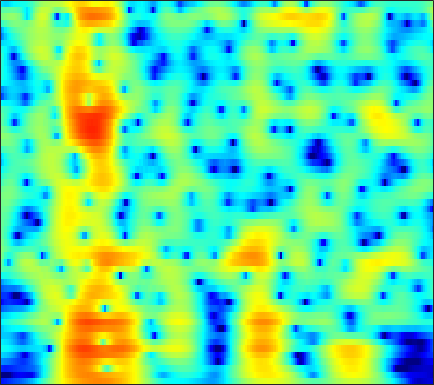

Data behind this chart, as committed beside it:
-19.733, -19.483, -19.023, -18.5, -18.094, -17.547, -16.988, -16.554, -15.969, -15.348, -14.672, -14.108, -13.253, -12.256, -11.399, -10.106, -8.663, -7.5121, -5.9349, -4.3597, -2.8173, -1.6948, -0.25272, 1.1178
-27.7, -29.75, -30.87, -28.97, -26.98, -24.68, -22.99, -22.11, -21.36, -21.05, -21.14, -21.42, -21.94, -22.08, -21.41, -19.24, -16.32, -14.06, -11.18, -8.517, -6.06, -4.343, -2.21, -0.2462
-18.62, -19, -19.24, -19.17, -18.96, -18.58, -18.16, -17.91, -17.64, -17.43, -17.17, -16.95, -16.57, -16.12, -15.68, -14.89, -13.76, -12.66, -10.85, -8.777, -6.594, -4.95, -2.812, -0.7763
-13.16, -13.44, -13.87, -14.34, -14.75, -15.38, -16.08, -16.65, -17.42, -18.02, -18.23, -18.02, -17.23, -16.01, -14.94, -13.43, -11.89, -10.73, -9.095, -7.381, -5.599, -4.24, -2.425, -0.6331
-9.148, -9.383, -9.828, -10.43, -11.01, -11.95, -13.15, -14.25, -16.09, -18.53, -21.59, -23.1, -20.83, -17.32, -15.3, -13.3, -11.78, -10.8, -9.556, -8.3, -6.96, -5.854, -4.203, -2.352
-6.058, -6.21, -6.529, -6.963, -7.356, -7.951, -8.576, -9.044, -9.603, -10.01, -10.12, -9.989, -9.55, -9.078, -8.845, -8.691, -8.504, -8.313, -8.139, -8.432, -9.723, -12.03, -20.66, -17.18
-7.758, -7.894, -8.23, -8.771, -9.312, -10.25, -11.42, -12.47, -13.9, -15.07, -15.28, -14.62, -13.1, -11.5, -10.44, -9.035, -7.556, -6.502, -5.361, -4.577, -4.054, -3.699, -2.989, -1.838
-10, -9.813, -9.758, -9.954, -10.28, -11, -12.09, -13.18, -14.98, -16.92, -17.52, -16.32, -13.8, -11.47, -9.895, -7.821, -5.902, -4.752, -3.621, -2.774, -1.962, -1.265, -0.241, 0.8128
-9.88, -9.12, -8.35, -7.819, -7.546, -7.307, -7.152, -7.08, -6.96, -6.718, -6.323, -5.917, -5.266, -4.469, -3.758, -2.688, -1.766, -1.283, -0.8098, -0.3701, 0.1065, 0.4298, 0.7725, 1.012
-7.429, -6.725, -5.896, -5.2, -4.73, -4.177, -3.664, -3.282, -2.778, -2.255, -1.7, -1.264, -0.6394, 0.04121, 0.6039, 1.274, 1.69, 1.857, 2.113, 2.433, 2.521, 2.252, 1.296, -0.3833
-9.709, -9.316, -8.768, -8.218, -7.823, -7.286, -6.764, -6.389, -5.848, -5.256, -4.617, -4.072, -3.27, -2.382, -1.73, -0.9785, -0.3547, 0.1938, 1.054, 1.69, 1.896, 1.81, 1.592, 1.399
-15.74, -15.17, -14.48, -13.92, -13.56, -13.2, -12.92, -12.71, -12.48, -12.16, -11.69, -11.14, -10.09, -8.697, -7.504, -5.933, -4.18, -2.756, -1.138, -0.1171, 0.5867, 1.185, 2.081, 2.78
-21.59, -19.98, -18.89, -18.43, -18.5, -18.86, -19.36, -19.61, -19.84, -20.29, -21.68, -23.81, -25.7, -19.46, -15.03, -10.43, -6.545, -4.166, -2.005, -0.5108, 0.9709, 2.038, 3.115, 3.729
-18.28, -18.05, -18.09, -18.82, -20.07, -23.06, -29.89, -48.73, -26.91, -21.57, -18.72, -17.32, -15.26, -12.63, -10.44, -7.299, -4.09, -2.132, -0.4563, 0.9931, 2.684, 3.67, 4.348, 4.667
-16.05, -15.31, -14.67, -14.37, -14.27, -14.31, -14.27, -13.96, -13.07, -11.66, -10.07, -8.868, -7.144, -5.476, -4.31, -2.614, -0.8726, 0.08293, 1.001, 2.291, 3.397, 3.784, 4.047, 4.41
-12.87, -11.75, -10.54, -9.629, -9.056, -8.363, -7.651, -7.088, -6.309, -5.438, -4.491, -3.729, -2.747, -1.773, -1.028, -0.05643, 0.7047, 1.074, 1.835, 2.643, 2.819, 2.809, 3.084, 3.293
-6.186, -5.975, -5.619, -5.198, -4.835, -4.262, -3.631, -3.102, -2.363, -1.642, -0.9325, -0.4057, 0.2203, 0.7713, 1.189, 1.64, 1.836, 2.077, 2.559, 2.441, 2.101, 2.19, 2.149, 1.438
-1.912, -2.524, -3.184, -3.421, -3.302, -2.749, -1.909, -1.208, -0.2424, 0.6315, 1.346, 1.795, 2.236, 2.549, 2.66, 2.618, 2.541, 2.604, 2.337, 1.552, 1.549, 1.657, 0.824, -0.5286
-0.9066, -3.338, -7.652, -12.5, -11.23, -6.494, -3.158, -1.386, 0.3298, 1.556, 2.404, 2.809, 3.088, 3.071, 2.813, 2.224, 1.472, 0.4383, -1.236, -1.397, -1.159, -1.479, -1.07, 0.2441
0.1897, -1.493, -3.699, -5.185, -5.327, -4.386, -3.036, -2.063, -0.9781, -0.1656, 0.4046, 0.6615, 0.7615, 0.5053, 0.0991, -0.7864, -2.64, -4.694, -7.633, -18.74, -12.25, -8.414, -4.167, -0.6601
0.4982, -0.4587, -1.674, -2.727, -3.359, -3.948, -4.259, -4.34, -4.224, -3.934, -3.581, -3.309, -3.024, -2.85, -2.836, -3.084, -3.353, -3.478, -4.384, -4.066, -3.291, -3.112, -1.134, 0.07746
-0.3312, -1.284, -2.704, -4.305, -5.597, -7.446, -9.233, -10.28, -10.78, -10.11, -8.881, -7.951, -6.834, -5.879, -5.303, -4.694, -3.989, -3.553, -3.206, -1.941, -1.427, -0.8298, 0.6508, 1.401
-1.132, -2.064, -3.623, -5.638, -7.545, -10.86, -15.81, -21.96, -25.42, -17.45, -13.59, -11.76, -10.09, -8.896, -8.18, -7.225, -6.336, -5.801, -4.381, -3.113, -2.155, -0.7347, 0.508, 1.691
-1.343, -2.003, -3.153, -4.578, -5.817, -7.643, -9.458, -10.62, -11.7, -12.14, -12.2, -12.15, -12.07, -12.17, -12.28, -12.3, -12.22, -11.5, -9.261, -7.528, -4.736, -2.76, -0.9774, 1.111
-1.353, -1.717, -2.432, -3.411, -4.29, -5.644, -7.137, -8.301, -9.942, -11.59, -13.17, -14.28, -15.42, -16.49, -17.28, -19.64, -25.19, -43.32, -18.56, -12.96, -7.665, -4.777, -2.421, 0.3605
-1.383, -1.535, -1.995, -2.743, -3.496, -4.75, -6.363, -7.837, -10.26, -13.45, -17.9, -22.88, -27.71, -22.03, -19.24, -16.95, -15.12, -14.22, -11.26, -9.38, -5.987, -4.229, -2.027, 0.2399
-1.245, -1.22, -1.435, -1.908, -2.444, -3.409, -4.677, -5.828, -7.637, -9.771, -12.03, -13.57, -14.55, -14.01, -13.1, -11.59, -10.2, -9.108, -7.493, -6.326, -4.208, -3.43, -1.394, 0.07974
-0.8333, -0.6697, -0.6397, -0.845, -1.142, -1.726, -2.479, -3.153, -4.128, -5.127, -6.044, -6.604, -7.124, -7.33, -7.375, -7.212, -7.051, -6.638, -6.6, -5.739, -5.292, -4.532, -2.763, -1.316
-0.5935, -0.2962, -0.06222, -0.04619, -0.1656, -0.4989, -1.001, -1.476, -2.206, -2.958, -3.67, -4.109, -4.608, -4.962, -5.125, -5.434, -5.867, -6.379, -7.765, -9.049, -12.99, -12.55, -8.556, -4.901
-1.673, -1.064, -0.5039, -0.2384, -0.2323, -0.4845, -1.053, -1.654, -2.687, -3.894, -5.137, -5.874, -6.359, -6.245, -5.88, -5.409, -5.082, -5.319, -5.633, -7.349, -7.803, -8.641, -5.653, -2.889
-3.79, -2.773, -1.856, -1.349, -1.242, -1.455, -2.104, -2.916, -4.538, -7.039, -11.1, -16.4, -21.29, -12.56, -9.06, -6.061, -4.205, -3.18, -2.292, -1.48, -0.985, -0.2982, 0.5723, 1.711
-5.107, -4.256, -3.351, -2.732, -2.471, -2.406, -2.666, -3.106, -4.011, -5.255, -6.636, -7.479, -7.662, -6.547, -5.319, -3.596, -2.151, -1.113, -0.1517, 0.9303, 1.505, 2.218, 2.612, 3.251
-6.972, -6.125, -5.042, -4.159, -3.638, -3.155, -2.911, -2.868, -2.935, -3.084, -3.173, -3.156, -2.917, -2.44, -1.95, -1.155, -0.3333, 0.3202, 1.032, 1.803, 2.343, 2.781, 3.033, 3.273
-10.38, -8.46, -6.488, -5.062, -4.259, -3.495, -3.028, -2.805, -2.639, -2.542, -2.446, -2.315, -2.045, -1.628, -1.193, -0.5293, 0.2251, 0.7504, 1.504, 2.02, 2.696, 2.823, 3.234, 3.176
-9.149, -7.374, -5.582, -4.301, -3.635, -3.079, -2.832, -2.829, -3.021, -3.353, -3.73, -3.911, -3.871, -3.383, -2.752, -1.71, -0.5617, 0.2172, 1.24, 1.969, 2.603, 2.902, 3.249, 3.391
-3.815, -3.29, -2.674, -2.229, -2.058, -2.062, -2.36, -2.829, -3.821, -5.365, -7.602, -9.806, -12.21, -10.52, -7.829, -4.629, -2.254, -0.828, 0.5203, 1.651, 2.115, 2.658, 2.704, 2.968
-0.4084, -0.3304, -0.2918, -0.3772, -0.5284, -0.8739, -1.44, -2.024, -3.079, -4.565, -6.549, -8.351, -10.13, -8.823, -6.607, -3.784, -1.662, -0.3898, 0.6994, 1.502, 1.806, 1.781, 1.514, 0.8798
0.9014, 0.7369, 0.4183, 0.007909, -0.3327, -0.8118, -1.275, -1.574, -1.94, -2.233, -2.436, -2.476, -2.247, -1.665, -1.07, -0.1443, 0.7273, 1.236, 1.739, 1.697, 1.676, 0.8549, -0.1198, -2.29
-0.3458, -0.7931, -1.619, -2.639, -3.488, -4.53, -5.135, -5.178, -4.704, -3.869, -2.954, -2.256, -1.377, -0.571, -0.001777, 0.6423, 1.176, 1.396, 1.603, 1.463, 0.9019, 0.6408, -0.5789, -1.544
-1.83, -2.562, -4.01, -6.141, -8.421, -12.92, -19.39, -17.34, -11.32, -7.651, -5.138, -3.71, -2.237, -1.103, -0.4152, 0.2961, 0.8055, 0.9979, 1.133, 1.086, 0.3929, 0.3414, -0.601, -1.241
-1.595, -2.255, -3.458, -5.088, -6.531, -8.59, -9.892, -9.783, -8.343, -6.513, -4.811, -3.714, -2.416, -1.312, -0.5751, 0.2123, 0.8034, 1.116, 1.152, 1.117, 0.638, -0.3405, -1.444, -4.198
-2.53, -3.023, -3.734, -4.461, -5.041, -5.75, -6.3, -6.593, -6.753, -6.665, -6.396, -6.006, -5.203, -4.088, -3.192, -2.05, -1.104, -0.5025, -0.03589, -0.07056, -0.01521, -0.6021, -1.727, -2.755
-6.754, -7.153, -7.372, -7.435, -7.513, -7.772, -8.319, -8.903, -10.08, -11.77, -13.86, -15.01, -14.17, -11.23, -9.077, -6.675, -4.891, -3.912, -2.782, -2.183, -1.901, -1.229, -1.088, -0.5932
-17.66, -16.04, -12.83, -10.86, -9.998, -9.541, -9.715, -10.24, -11.51, -13.63, -16.61, -18.95, -17.97, -13.85, -11.31, -8.71, -6.888, -6.024, -5.117, -4.359, -4.178, -3.704, -2.676, -1.693
-12.94, -12.74, -11.27, -10, -9.405, -9.07, -9.112, -9.362, -9.824, -10.3, -10.64, -10.65, -10.17, -9.268, -8.452, -7.412, -6.636, -6.302, -6.56, -7.389, -8.769, -11.5, -11.17, -7.061
-6.318, -6.866, -7.429, -7.881, -8.24, -8.778, -9.421, -9.916, -10.52, -10.86, -10.83, -10.46, -9.625, -8.622, -7.811, -6.884, -6.214, -5.889, -5.942, -6.775, -8.239, -8.686, -8.502, -5.744
-5.018, -5.753, -6.789, -7.897, -8.795, -10.15, -11.77, -13.21, -15.48, -17.7, -17.86, -16.11, -13.19, -10.55, -8.911, -7.158, -5.812, -5.066, -4.199, -3.537, -3.079, -2.685, -1.663, -0.422
-4.935, -5.818, -7.081, -8.473, -9.591, -11.2, -13.01, -14.62, -17.36, -20.82, -21.35, -18, -13.58, -10.17, -8.175, -6.032, -4.353, -3.358, -2.243, -1.268, -0.4295, -0.05731, 0.6743, 1.508
-4.718, -5.774, -7.364, -9.14, -10.53, -12.12, -13.12, -13.33, -13.02, -12.26, -10.94, -9.653, -7.727, -5.763, -4.375, -2.711, -1.301, -0.4586, 0.4394, 1.168, 1.741, 1.86, 2.037, 2.241
-4.115, -5.299, -7.338, -10.11, -13.03, -19.3, -23.42, -17.31, -12.09, -8.739, -6.211, -4.628, -2.769, -1.114, -0.04956, 1.212, 2.243, 2.857, 3.417, 3.666, 3.715, 3.668, 3.003, 1.904
-5.27, -5.97, -7.107, -8.506, -9.658, -10.98, -11.02, -9.917, -7.708, -5.441, -3.414, -2.084, -0.5101, 0.8268, 1.678, 2.623, 3.343, 3.759, 4.106, 4.158, 3.849, 3.494, 2.669, 1.214
-8.971, -8.712, -8.307, -7.913, -7.612, -7.092, -6.38, -5.696, -4.608, -3.411, -2.213, -1.342, -0.2679, 0.6676, 1.298, 1.983, 2.495, 2.765, 2.977, 3.031, 2.836, 2.381, 1.831, 1.202
-14.81, -12.32, -9.79, -7.919, -6.821, -5.593, -4.555, -3.845, -2.957, -2.097, -1.284, -0.6953, 0.03763, 0.7157, 1.179, 1.712, 2.134, 2.334, 2.455, 2.426, 2.312, 2.139, 1.677, 1.188
-12.25, -10.03, -7.644, -5.78, -4.654, -3.496, -2.587, -2.031, -1.421, -0.9195, -0.4467, -0.1, 0.3953, 0.9414, 1.344, 1.881, 2.344, 2.602, 2.772, 2.682, 2.381, 2.227, 1.692, 0.9431
-4.415, -3.726, -2.723, -1.831, -1.258, -0.6793, -0.3011, -0.1647, -0.1625, -0.3448, -0.5839, -0.6971, -0.5566, 0.01264, 0.6661, 1.66, 2.553, 3.11, 3.576, 3.673, 3.253, 2.459, 1.323, -0.1814
-0.5092, -0.1562, 0.3058, 0.6843, 0.8659, 1.004, 0.8824, 0.5739, -0.2111, -1.555, -3.768, -6.079, -8.854, -6.526, -3.388, -0.1362, 2.092, 3.25, 4.21, 4.6, 4.393, 3.661, 1.921, -0.9993
-2.312, -2.195, -2.088, -1.923, -1.794, -1.687, -1.759, -1.984, -2.623, -3.744, -5.441, -7.031, -8.42, -6.891, -4.526, -1.645, 0.6142, 1.818, 2.925, 3.483, 3.608, 3.647, 3.021, 1.99
-8.174, -8.76, -9.158, -8.921, -8.385, -7.613, -6.894, -6.491, -6.162, -6.036, -5.959, -5.841, -5.417, -4.622, -3.759, -2.46, -1.125, -0.2399, 0.7599, 1.496, 1.977, 2.168, 2.378, 2.488
